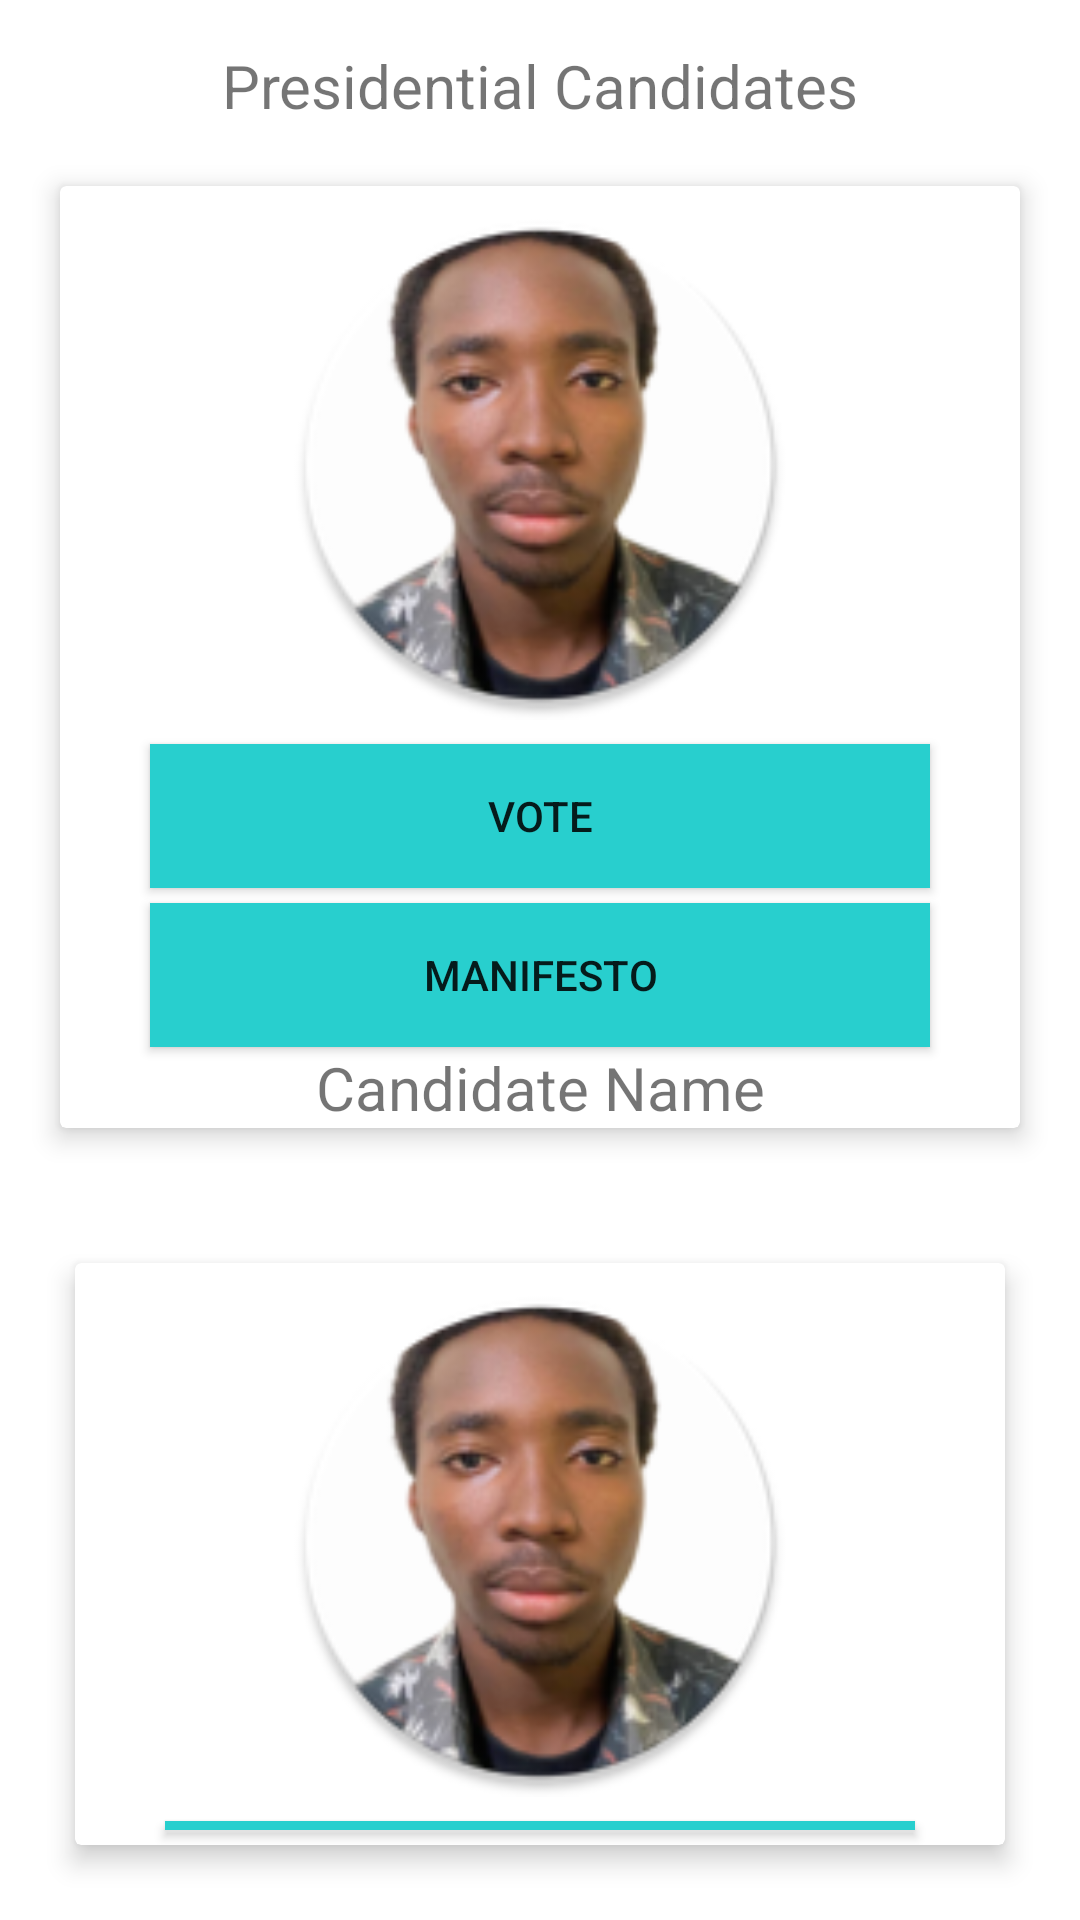

Produce the Android XML layout that renders to this screen, including the resource entries it uses.
<!-- AndroidManifest.xml: application theme Theme.Honpolltst -->
<!-- res/layout/presidentvoting.xml -->
<?xml version="1.0" encoding="utf-8"?>
<androidx.appcompat.widget.LinearLayoutCompat xmlns:android="http://schemas.android.com/apk/res/android"
    xmlns:app="http://schemas.android.com/apk/res-auto"
    xmlns:tools="http://schemas.android.com/tools"
    android:layout_width="match_parent"
    android:layout_height="match_parent"
    android:orientation="vertical">

    <TextView
        android:layout_width="match_parent"
        android:layout_height="wrap_content"
        android:text="Presidential Candidates"
        android:gravity="center"
        android:textSize="20sp"
        android:layout_marginTop="15sp"
        />
    <androidx.cardview.widget.CardView
        android:layout_width="match_parent"
        android:layout_height="wrap_content"
        android:layout_margin="20sp"
        app:cardElevation="5sp">
        <androidx.appcompat.widget.LinearLayoutCompat
            android:layout_height="wrap_content"
            android:layout_width="match_parent"
            android:orientation="vertical">
                <ImageView
                    android:id="@+id/imageView"
                    android:layout_width="match_parent"
                    android:layout_height="170dp"
                    android:layout_margin="8dp"
                    android:src="@mipmap/ic_abayi_round"
                    android:contentDescription="@string/candidateimage"
                    />
                <Button
                    android:id="@+id/abayibutton"
                    android:layout_width="match_parent"
                    android:layout_height="wrap_content"
                    android:layout_marginHorizontal="30dp"
                    android:text="@string/vote1"
                    android:background="@color/blue"
                    android:layout_marginBottom="5dp">
                </Button>
                <Button
                    android:layout_width="match_parent"
                    android:layout_height="wrap_content"
                    android:layout_marginHorizontal="30dp"
                    android:text="MANIFESTO"
                    android:background="@color/blue">
                </Button>
                <TextView
                    android:layout_width="match_parent"
                    android:layout_height="wrap_content"
                    android:text="Candidate Name"
                    android:textSize="20dp"
                    android:gravity="center_horizontal">
                </TextView>
        </androidx.appcompat.widget.LinearLayoutCompat>
    </androidx.cardview.widget.CardView>

    <androidx.cardview.widget.CardView
        android:layout_width="match_parent"
        android:layout_height="wrap_content"
        android:layout_margin="25sp"
        app:cardElevation="5sp">
        <androidx.appcompat.widget.LinearLayoutCompat
            android:layout_height="wrap_content"
            android:layout_width="match_parent"
            android:orientation="vertical">
            <ImageView
                android:id="@+id/imageView2"
                android:layout_width="match_parent"
                android:layout_height="170dp"
                android:layout_margin="8dp"
                android:src="@mipmap/ic_abayi_round"
                android:contentDescription="@string/candidateimage"
                />
            <Button
                android:layout_width="match_parent"
                android:layout_height="wrap_content"
                android:layout_marginHorizontal="30dp"
                android:text="VOTE"
                android:background="@color/blue"
                android:layout_marginBottom="5dp">
            </Button>
            <Button
                android:layout_width="match_parent"
                android:layout_height="wrap_content"
                android:layout_marginHorizontal="30dp"
                android:text="MANIFESTO"
                android:background="@color/blue">
            </Button>
            <TextView
                android:layout_width="match_parent"
                android:layout_height="wrap_content"
                android:text="Candidate Name"
                android:gravity="center_horizontal"
                android:textSize="20sp">
            </TextView>
        </androidx.appcompat.widget.LinearLayoutCompat>
    </androidx.cardview.widget.CardView>

    <Button
        android:id="@+id/savecon"
        android:layout_width="match_parent"
        android:layout_height="wrap_content"
        android:layout_marginHorizontal="20dp"
        android:text="@string/save_and_continue"
        android:background="@color/blue"
        >
    </Button>


</androidx.appcompat.widget.LinearLayoutCompat>
<!-- resources referenced by this layout -->
<resources>
  <color name="blue">#28CFCE</color>
  <!-- mipmap ic_abayi_round: png bitmap (mipmap-hdpi, 10189 bytes) -->
  <string name="candidateimage">CandidateImage</string>
  <string name="save_and_continue">Save and continue</string>
  <string name="vote1">VOTE</string>
  <style name="Theme.Honpolltst" parent="Theme.MaterialComponents.DayNight.DarkActionBar">
          
          <item name="colorPrimary">@color/blue</item>
          <item name="colorPrimaryVariant">@color/blue</item>
          <item name="colorOnPrimary">@color/white</item>
          
          <item name="colorSecondary">@color/teal_200</item>
          <item name="colorSecondaryVariant">@color/teal_700</item>
          <item name="colorOnSecondary">@color/black</item>
          
          <item name="android:statusBarColor" tools:targetApi="21">?attr/colorPrimaryVariant</item>
          
      </style>
  <color name="white">#FFFFFFFF</color>
  <color name="teal_200">#FF03DAC5</color>
  <color name="teal_700">#FF018786</color>
  <color name="black">#FF000000</color>
</resources>
